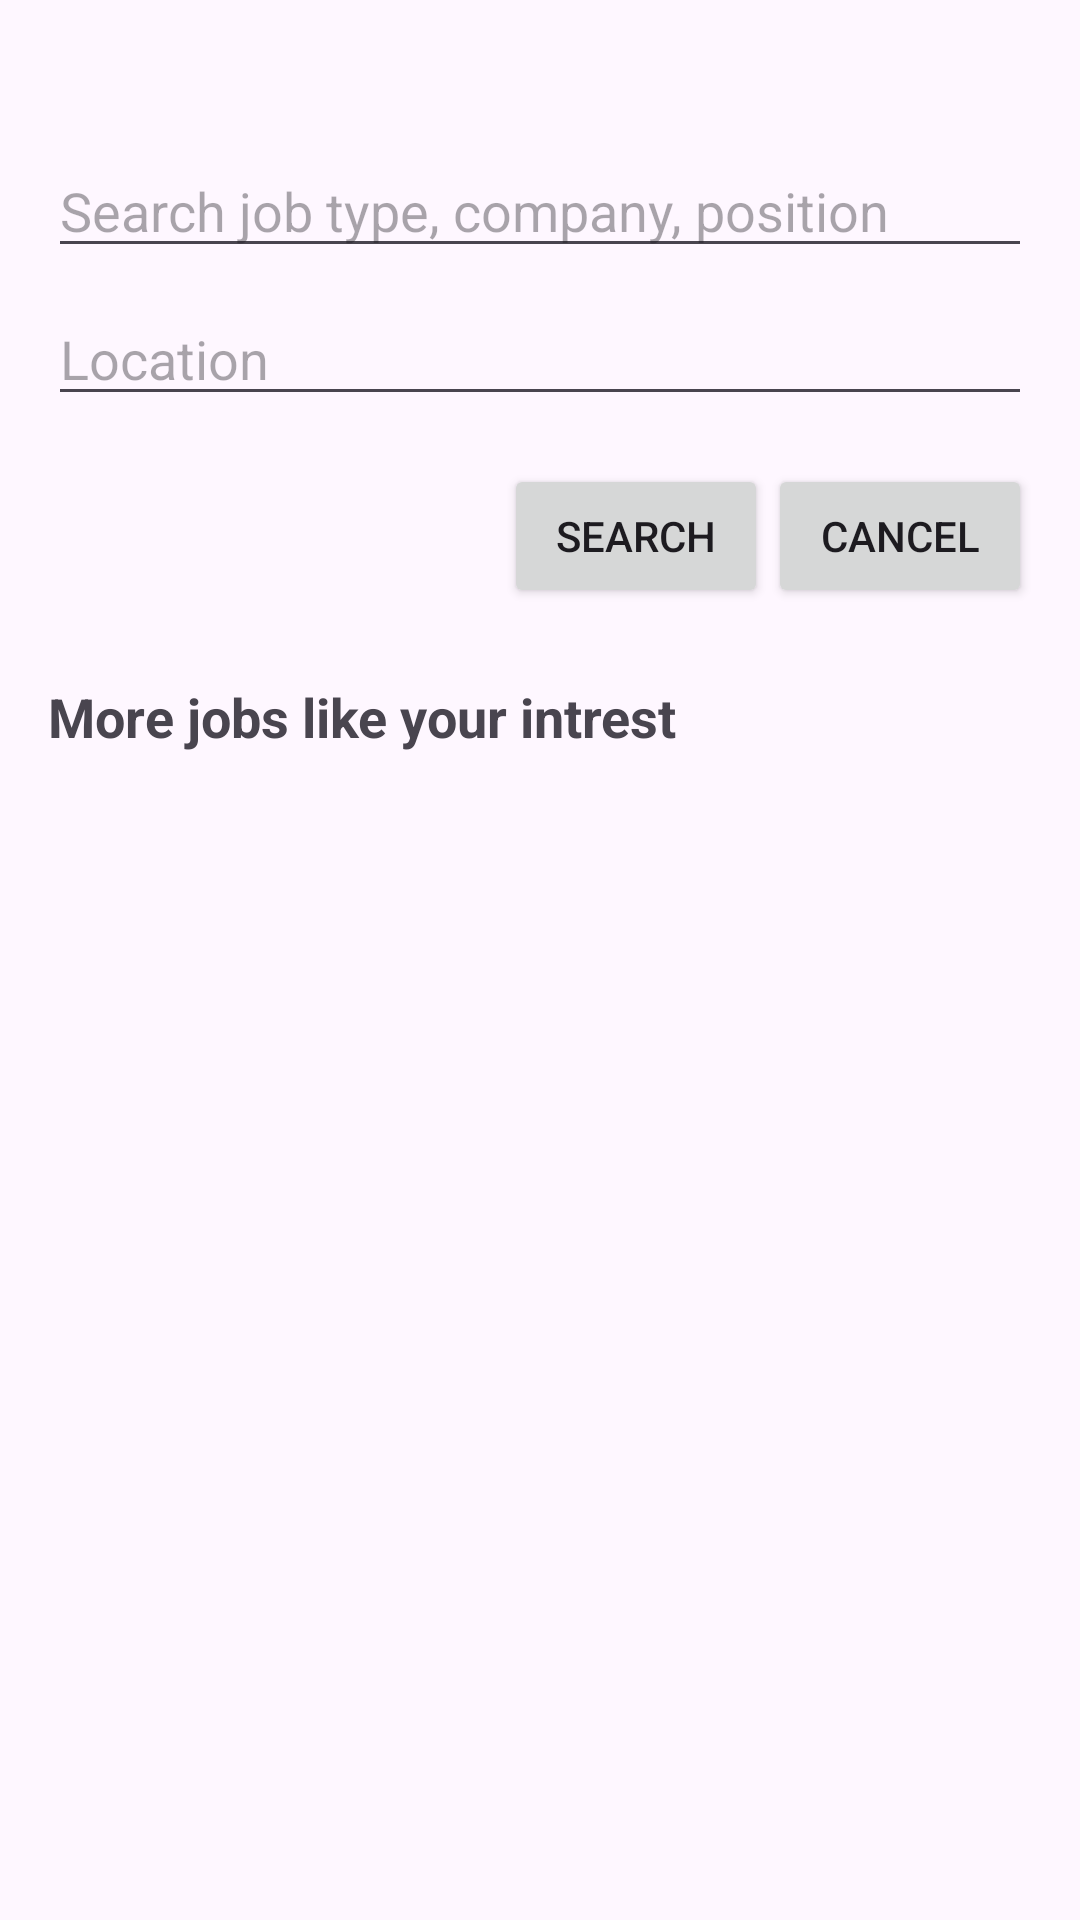

Produce the Android XML layout that renders to this screen, including the resource entries it uses.
<!-- AndroidManifest.xml: application theme Theme.SmileJobPortal -->
<!-- res/layout/activity_search.xml -->
<?xml version="1.0" encoding="utf-8"?>
<androidx.constraintlayout.widget.ConstraintLayout xmlns:android="http://schemas.android.com/apk/res/android"
    xmlns:app="http://schemas.android.com/apk/res-auto"
    xmlns:tools="http://schemas.android.com/tools"
    android:id="@+id/main"
    android:layout_width="match_parent"
    android:layout_height="match_parent"
    android:padding="16dp"
    tools:context=".Activity.SearchActivity">

    <LinearLayout
        android:orientation="vertical"
        android:layout_width="match_parent"
        android:layout_height="match_parent"
        android:paddingTop="32dp">

        <EditText
            android:id="@+id/editTextJob"
            android:layout_width="match_parent"
            android:layout_height="wrap_content"
            android:hint="Search job type, company, position"
            android:inputType="text" />

        <EditText
            android:id="@+id/editTextLocation"
            android:layout_width="match_parent"
            android:layout_height="wrap_content"
            android:hint="Location"
            android:inputType="text"
            android:layout_marginTop="8dp"/>

        <LinearLayout
            android:orientation="horizontal"
            android:layout_width="match_parent"
            android:layout_height="wrap_content"
            android:layout_marginTop="16dp"
            android:gravity="end">

            <Button
                android:id="@+id/buttonSearch"
                android:text="Search"
                android:layout_width="wrap_content"
                android:layout_height="wrap_content"
                android:layout_marginStart="8dp"/>
            <Button
                android:id="@+id/buttonCancel"
                android:text="Cancel"
                android:layout_width="wrap_content"
                android:layout_height="wrap_content"/>


        </LinearLayout>

        <TextView
            android:text="More jobs like your intrest"
            android:layout_width="wrap_content"
            android:layout_height="wrap_content"
            android:textStyle="bold"
            android:textSize="18sp"
            android:layout_marginTop="24dp"/>


        <androidx.recyclerview.widget.RecyclerView
            android:id="@+id/recyclerViewRecentJobs"
            android:layout_width="match_parent"
            android:layout_height="wrap_content"
            android:layout_marginTop="8dp"
            android:orientation="horizontal"/>
    </LinearLayout>

</androidx.constraintlayout.widget.ConstraintLayout>
<!-- resources referenced by this layout -->
<resources>
  <style name="Theme.SmileJobPortal" parent="Base.Theme.SmileJobPortal" />
  <style name="Base.Theme.SmileJobPortal" parent="Theme.MaterialComponents.DayNight.NoActionBar">
  
  
  
  
  
      </style>
</resources>
